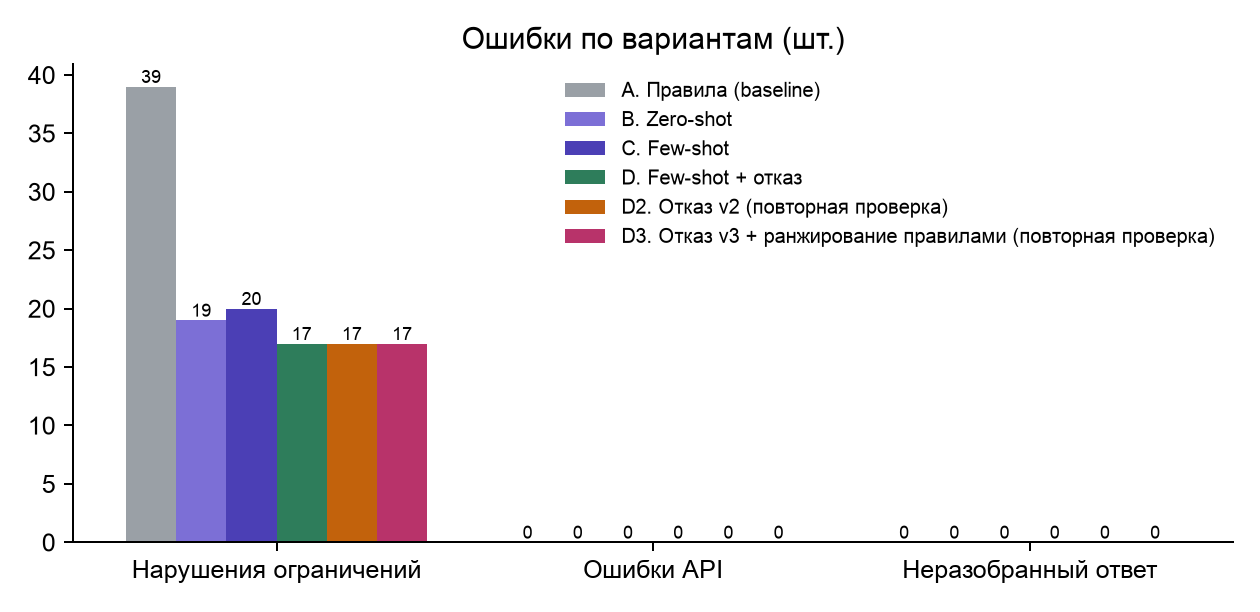

The data file committed next to this chart (first rows):
variant, id, category, hard, request, gold, answer, error_type, cause, fix, retest
A, sc-01, apartment, , Ищу спокойную кошку в однокомнатную квар…, подходят [45, 39, 35, 47, 41, 36]; уточн…, action=recommend; top=[35, 39, 45, 47, 3…, ошибки классификации пар, , , 
A, sc-02, apartment, , Небольшая собака для квартиры, гуляю утр…, подходят [19, 32, 28, 14, 16]; уточнить=…, action=recommend; top=[14, 32, 10, 16, 1…, нарушение ограничения, , , 
A, sc-03, apartment, contradictory, Хочу крупную активную собаку, но живу в …, подходят [23]; уточнить=no; можно=yes, action=recommend; top=[10, 19, 23, 26]; …, нарушение ограничения, , , 
A, sc-05, apartment, , У мужа лёгкая аллергия, но очень хотим п…, подходят []; уточнить=yes; можно=no, action=no_safe_match; top=[]; неверных п…, не задан уточняющий вопрос, , , 
A, sc-06, apartment, no_safe, Хочу собаку, но гулять с ней не смогу — …, подходят []; уточнить=yes; можно=no, action=no_safe_match; top=[]; неверных п…, не задан уточняющий вопрос, , , 
A, sc-07, house, , Частный дом с большим двором, есть опыт …, подходят [25, 11, 18, 12]; уточнить=no; …, action=recommend; top=[11, 12, 25, 9, 18…, нарушение ограничения, , , 
A, sc-09, house, , Дом за городом, кошка сможет гулять по у…, подходят []; уточнить=yes; можно=no, action=recommend; top=[37, 43, 52, 57, 3…, рекомендация при отсутствии безопасных; …, , , 
A, sc-11, house, insufficient, собака во двор, подходят []; уточнить=yes; можно=no, action=recommend; top=[13, 14, 22, 23, 2…, рекомендация при отсутствии безопасных; …, , , 
A, sc-14, family_kids, , Дочке 10 лет, мечтает о котёнке, будем у…, подходят []; уточнить=no; можно=no, action=recommend; top=[41, 49, 53, 55, 3…, нарушение ограничения; рекомендация при …, , , 
A, sc-16, family_kids, , Малышу год, хотим питомца, но времени ма…, подходят [44]; уточнить=yes; можно=no, action=recommend; top=[44, 48]; неверных…, нарушение ограничения; рекомендация при …, , , 
A, sc-18, family_kids, short, для ребёнка, подходят []; уточнить=yes; можно=no, action=recommend; top=[11, 13, 14, 18, 2…, рекомендация при отсутствии безопасных; …, , , 
A, sc-19, no_experience, , Первый питомец в жизни, хочу неприхотлив…, подходят [49, 44, 54, 45, 39, 34, 55, 53…, action=recommend; top=[36, 39, 45, 34, 4…, нарушение ограничения, , , 
A, sc-20, no_experience, , Никогда не было собак, нужна послушная и…, подходят [13, 11, 16]; уточнить=no; можн…, action=recommend; top=[18, 11, 13, 16, 2…, нарушение ограничения, , , 
A, sc-21, no_experience, contradictory, Опыта нет, но хочу хаски или овчарку, подходят []; уточнить=yes; можно=no, action=recommend; top=[13, 14, 17, 30, 3…, нарушение ограничения; рекомендация при …, , , 
A, sc-23, no_experience, ambiguous, хочу кого-нибудь милого, подходят []; уточнить=yes; можно=no, action=recommend; top=[17, 20, 33, 35, 5…, рекомендация при отсутствии безопасных; …, , , 
A, sc-24, no_experience, , Хочу взрослую спокойную собаку, не щенка…, подходят [28]; уточнить=no; можно=yes, action=recommend; top=[14, 20, 28, 30, 1…, нарушение ограничения, , , 
A, sc-25, active, , Бегаю 10 км каждое утро, ищу напарника, подходят []; уточнить=yes; можно=no, action=recommend; top=[23, 14, 17, 26, 2…, нарушение ограничения; рекомендация при …, , , 
A, sc-26, active, , Часто ходим в горы, нужна выносливая соб…, подходят []; уточнить=yes; можно=no, action=recommend; top=[9, 12, 23, 25, 29…, рекомендация при отсутствии безопасных; …, , , 
A, sc-27, active, , Хочу игривую кошку, которая не будет спа…, подходят [43, 48, 42, 51]; уточнить=no; …, action=recommend; top=[42, 43, 48, 51, 4…, нарушение ограничения, , , 
A, sc-28, active, contradictory, Люблю активный отдых по выходным, в будн…, подходят []; уточнить=yes; можно=no, action=recommend; top=[11, 13]; неверных…, нарушение ограничения; рекомендация при …, , , 
A, sc-29, active, , Велосипед, бег, есть ещё одна собака, подходят [19]; уточнить=no; можно=yes, action=recommend; top=[19, 17, 10]; неве…, нарушение ограничения, , , 
A, sc-30, active, short, спорт, подходят []; уточнить=yes; можно=no, action=recommend; top=[8, 9, 14, 16, 17]…, рекомендация при отсутствии безопасных; …, , , 
A, sc-31, limited_time, , Работаю по 10 часов, хочу самостоятельну…, подходят []; уточнить=yes; можно=no, action=recommend; top=[33, 45, 34, 40, 5…, рекомендация при отсутствии безопасных; …, , , 
A, sc-33, limited_time, , Часто в командировках, кого посоветуете?, подходят []; уточнить=yes; можно=no, action=recommend; top=[40, 41, 53, 51]; …, нарушение ограничения; рекомендация при …, , , 
A, sc-34, limited_time, contradictory, Хочу персидскую кошку, но на уход времен…, подходят []; уточнить=yes; можно=no, action=recommend; top=[33, 35, 40, 44, 4…, нарушение ограничения; рекомендация при …, , , 
A, sc-35, limited_time, , Есть кошка, днём никого нет дома, нужна …, подходят []; уточнить=yes; можно=no, action=recommend; top=[42, 43, 57]; неве…, нарушение ограничения; рекомендация при …, , , 
A, sc-36, limited_time, insufficient, мне бы просто кого-то, не знаю, подходят []; уточнить=yes; можно=no, action=recommend; top=[8, 13, 15, 24, 28…, рекомендация при отсутствии безопасных; …, , , 
B, sc-01, apartment, , Ищу спокойную кошку в однокомнатную квар…, подходят [45, 39, 35, 47, 41, 36]; уточн…, action=recommend; top=[35, 39, 45]; неве…, ошибки классификации пар, , , 
B, sc-02, apartment, , Небольшая собака для квартиры, гуляю утр…, подходят [19, 32, 28, 14, 16]; уточнить=…, action=recommend; top=[14, 32]; неверных…, ошибки классификации пар, , , 
B, sc-03, apartment, contradictory, Хочу крупную активную собаку, но живу в …, подходят [23]; уточнить=no; можно=yes, action=recommend; top=[19]; неверных пар…, нарушение ограничения, , , 
B, sc-05, apartment, , У мужа лёгкая аллергия, но очень хотим п…, подходят []; уточнить=yes; можно=no, action=clarify; top=[]; неверных пар=4/1…, ошибки классификации пар, , , 
B, sc-06, apartment, no_safe, Хочу собаку, но гулять с ней не смогу — …, подходят []; уточнить=yes; можно=no, action=recommend; top=[16]; неверных пар…, нарушение ограничения; рекомендация при …, , , 
B, sc-08, house, , Живём в доме, есть взрослая собака, дети…, подходят [28, 9, 12, 29, 32, 19, 10]; ут…, action=recommend; top=[10, 32]; неверных…, ошибки классификации пар, , , 
B, sc-09, house, , Дом за городом, кошка сможет гулять по у…, подходят []; уточнить=yes; можно=no, action=recommend; top=[43, 52, 57]; неве…, рекомендация при отсутствии безопасных; …, , , 
B, sc-10, house, , Пенсионеры, свой дом, много свободного в…, подходят [22, 14, 28, 51, 34, 48, 16, 23…, action=recommend; top=[23, 34, 46, 48, 5…, ошибки классификации пар, , , 
B, sc-11, house, insufficient, собака во двор, подходят []; уточнить=yes; можно=no, action=recommend; top=[13, 14, 22, 23, 2…, рекомендация при отсутствии безопасных; …, , , 
B, sc-12, house, mixed_kz, Үйіміз бар, ит керек, күніне екі рет сер…, подходят [12, 20, 23, 24, 16, 29, 32, 19…, action=recommend; top=[16, 28, 32]; неве…, ошибки классификации пар, , , 
B, sc-14, family_kids, , Дочке 10 лет, мечтает о котёнке, будем у…, подходят []; уточнить=no; можно=no, action=recommend; top=[35]; неверных пар…, нарушение ограничения; рекомендация при …, , , 
B, sc-15, family_kids, , Большая семья, есть кошка, хотим активну…, подходят [12, 13, 19, 8, 9, 29]; уточнит…, action=recommend; top=[12, 13, 19, 24, 2…, нарушение ограничения, , , 
B, sc-16, family_kids, , Малышу год, хотим питомца, но времени ма…, подходят [44]; уточнить=yes; можно=no, action=recommend; top=[40, 44, 48]; неве…, нарушение ограничения; рекомендация при …, , , 
B, sc-18, family_kids, short, для ребёнка, подходят []; уточнить=yes; можно=no, action=recommend; top=[13, 14, 22, 23, 2…, рекомендация при отсутствии безопасных; …, , , 
B, sc-19, no_experience, , Первый питомец в жизни, хочу неприхотлив…, подходят [49, 44, 54, 45, 39, 34, 55, 53…, action=recommend; top=[36, 39, 45, 53, 5…, нарушение ограничения, , , 
B, sc-20, no_experience, , Никогда не было собак, нужна послушная и…, подходят [13, 11, 16]; уточнить=no; можн…, action=recommend; top=[16, 28]; неверных…, нарушение ограничения, , , 
B, sc-21, no_experience, contradictory, Опыта нет, но хочу хаски или овчарку, подходят []; уточнить=yes; можно=no, action=no_safe_match; top=[]; неверных п…, не задан уточняющий вопрос, , , 
B, sc-22, no_experience, , Студентка, учусь онлайн, впервые беру ко…, подходят [38, 40, 56, 33, 35, 47, 52, 36…, action=recommend; top=[40, 44, 33, 35, 4…, ошибки классификации пар, , , 
B, sc-23, no_experience, ambiguous, хочу кого-нибудь милого, подходят []; уточнить=yes; можно=no, action=recommend; top=[17, 20, 33, 35, 5…, рекомендация при отсутствии безопасных; …, , , 
B, sc-24, no_experience, , Хочу взрослую спокойную собаку, не щенка…, подходят [28]; уточнить=no; можно=yes, action=no_safe_match; top=[]; неверных п…, лишний отказ, , , 
B, sc-25, active, , Бегаю 10 км каждое утро, ищу напарника, подходят []; уточнить=yes; можно=no, action=no_safe_match; top=[]; неверных п…, не задан уточняющий вопрос, , , 
B, sc-26, active, , Часто ходим в горы, нужна выносливая соб…, подходят []; уточнить=yes; можно=no, action=clarify; top=[]; неверных пар=3/1…, ошибки классификации пар, , , 
B, sc-28, active, contradictory, Люблю активный отдых по выходным, в будн…, подходят []; уточнить=yes; можно=no, action=recommend; top=[11, 13]; неверных…, нарушение ограничения; рекомендация при …, , , 
B, sc-30, active, short, спорт, подходят []; уточнить=yes; можно=no, action=clarify; top=[]; неверных пар=4/1…, ошибки классификации пар, , , 
B, sc-31, limited_time, , Работаю по 10 часов, хочу самостоятельну…, подходят []; уточнить=yes; можно=no, action=recommend; top=[33, 45]; неверных…, рекомендация при отсутствии безопасных; …, , , 
B, sc-32, limited_time, , Мало времени, но могу гулять 30 минут дв…, подходят [10]; уточнить=no; можно=yes, action=recommend; top=[10, 17, 18, 11]; …, нарушение ограничения, , , 
B, sc-33, limited_time, , Часто в командировках, кого посоветуете?, подходят []; уточнить=yes; можно=no, action=recommend; top=[28]; неверных пар…, нарушение ограничения; рекомендация при …, , , 
B, sc-34, limited_time, contradictory, Хочу персидскую кошку, но на уход времен…, подходят []; уточнить=yes; можно=no, action=recommend; top=[33, 35, 40, 51, 5…, нарушение ограничения; рекомендация при …, , , 
B, sc-35, limited_time, , Есть кошка, днём никого нет дома, нужна …, подходят []; уточнить=yes; можно=no, action=no_safe_match; top=[]; неверных п…, не задан уточняющий вопрос, , , 
B, sc-36, limited_time, insufficient, мне бы просто кого-то, не знаю, подходят []; уточнить=yes; можно=no, action=recommend; top=[8, 13, 15, 24, 28…, рекомендация при отсутствии безопасных; …, , , 
C, sc-02, apartment, , Небольшая собака для квартиры, гуляю утр…, подходят [19, 32, 28, 14, 16]; уточнить=…, action=recommend; top=[16, 32]; неверных…, ошибки классификации пар, , , 
C, sc-04, apartment, , Дома уже есть кот, ищем ему компанию, подходят [51, 35, 42, 54, 33, 40, 45, 48…, action=recommend; top=[40, 54]; неверных…, ошибки классификации пар, , , 
C, sc-05, apartment, , У мужа лёгкая аллергия, но очень хотим п…, подходят []; уточнить=yes; можно=no, action=no_safe_match; top=[]; неверных п…, не задан уточняющий вопрос, , , 
... 102 more rows
